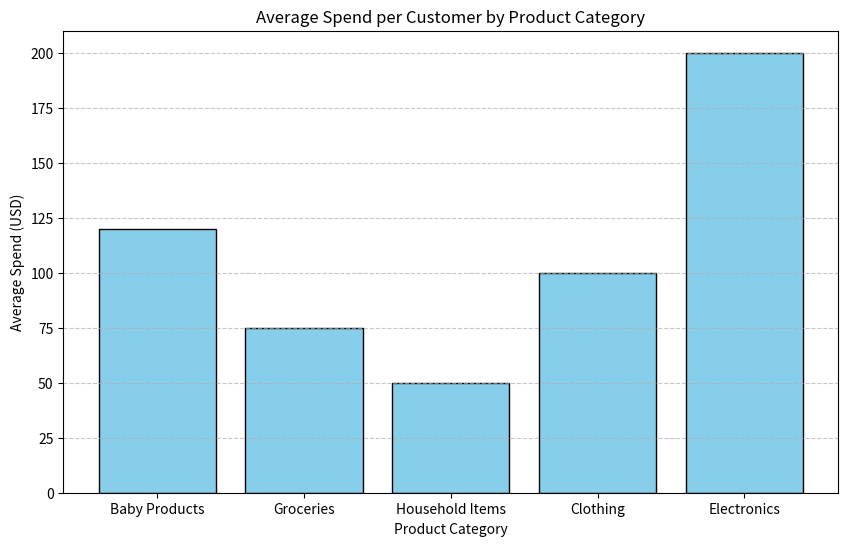

Source code (Python):
import matplotlib.pyplot as plt

# Sample data
categories = ["Baby Products", "Groceries", "Household Items", "Clothing", "Electronics"]
average_spend = [120, 75, 50, 100, 200]  # Average spend per customer in each category

# Create the bar plot
plt.figure(figsize=(10, 6))
plt.bar(categories, average_spend, color='skyblue', edgecolor='black')

# Adding titles and labels
plt.title("Average Spend per Customer by Product Category")
plt.xlabel("Product Category")
plt.ylabel("Average Spend (USD)")

# Show grid for better readability
plt.grid(axis='y', linestyle='--', alpha=0.7)

# Display the plot
plt.show()
